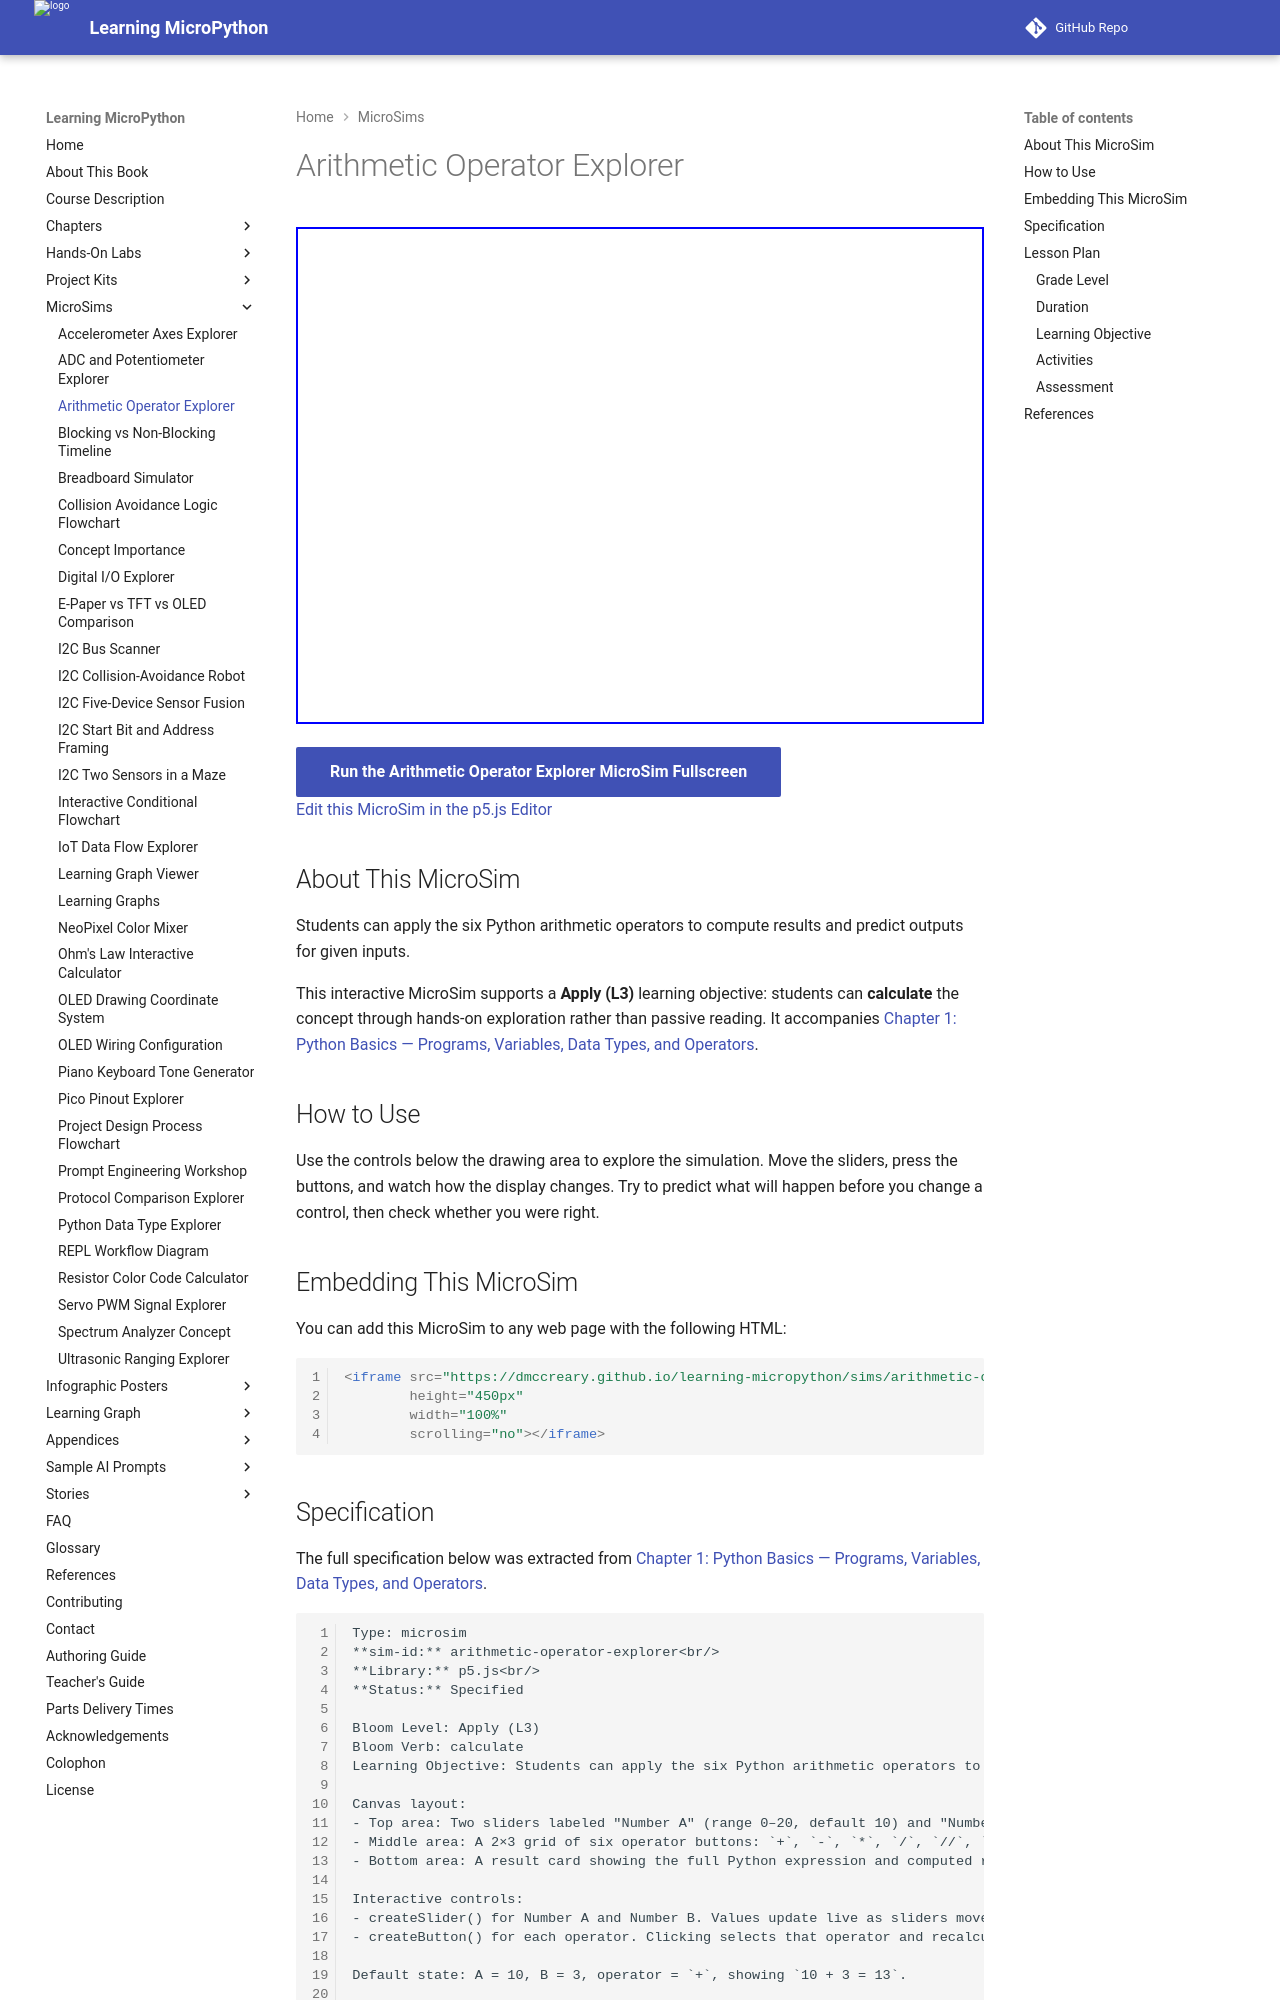

repository: dmccreary/learning-micropython · page: sims/arithmetic-operator-explorer/index.html · generator: mkdocs

---
title: Arithmetic Operator Explorer
description: Students can apply the six Python arithmetic operators to compute results and predict outputs for given inputs.
image: /sims/arithmetic-operator-explorer/arithmetic-operator-explorer.png
og:image: /sims/arithmetic-operator-explorer/arithmetic-operator-explorer.png
twitter:image: /sims/arithmetic-operator-explorer/arithmetic-operator-explorer.png
social:
   cards: false
quality_score: 0
---

# Arithmetic Operator Explorer

<iframe src="main.html" height="497" width="100%" scrolling="no"></iframe>

[Run the Arithmetic Operator Explorer MicroSim Fullscreen](./main.html){ .md-button .md-button--primary }
<br/>
[Edit this MicroSim in the p5.js Editor](https://editor.p5js.org/)

## About This MicroSim

Students can apply the six Python arithmetic operators to compute results and predict outputs for given inputs.

This interactive MicroSim supports a **Apply (L3)** learning objective: students
can **calculate** the concept through hands-on exploration rather than passive
reading. It accompanies
[Chapter 1: Python Basics — Programs, Variables, Data Types, and Operators](../../chapters/01-python-basics/index.md).

## How to Use

Use the controls below the drawing area to explore the simulation. Move the
sliders, press the buttons, and watch how the display changes. Try to predict
what will happen before you change a control, then check whether you were right.

## Embedding This MicroSim

You can add this MicroSim to any web page with the following HTML:

```html
<iframe src="https://dmccreary.github.io/learning-micropython/sims/arithmetic-operator-explorer/main.html"
        height="450px"
        width="100%"
        scrolling="no"></iframe>
```
